4-way image classification set "Cereal_plant_disease_classification_with_severity_scoring_and_treatment_recommendation" from GitHub (daivik05/Cereal_plant_disease_classification_with_severity_scoring_and_treatment_recommendation); label vocabulary: rice healthy, wheat leaf healthy, wheat leaf septoria, wheat leaf stripe rust.

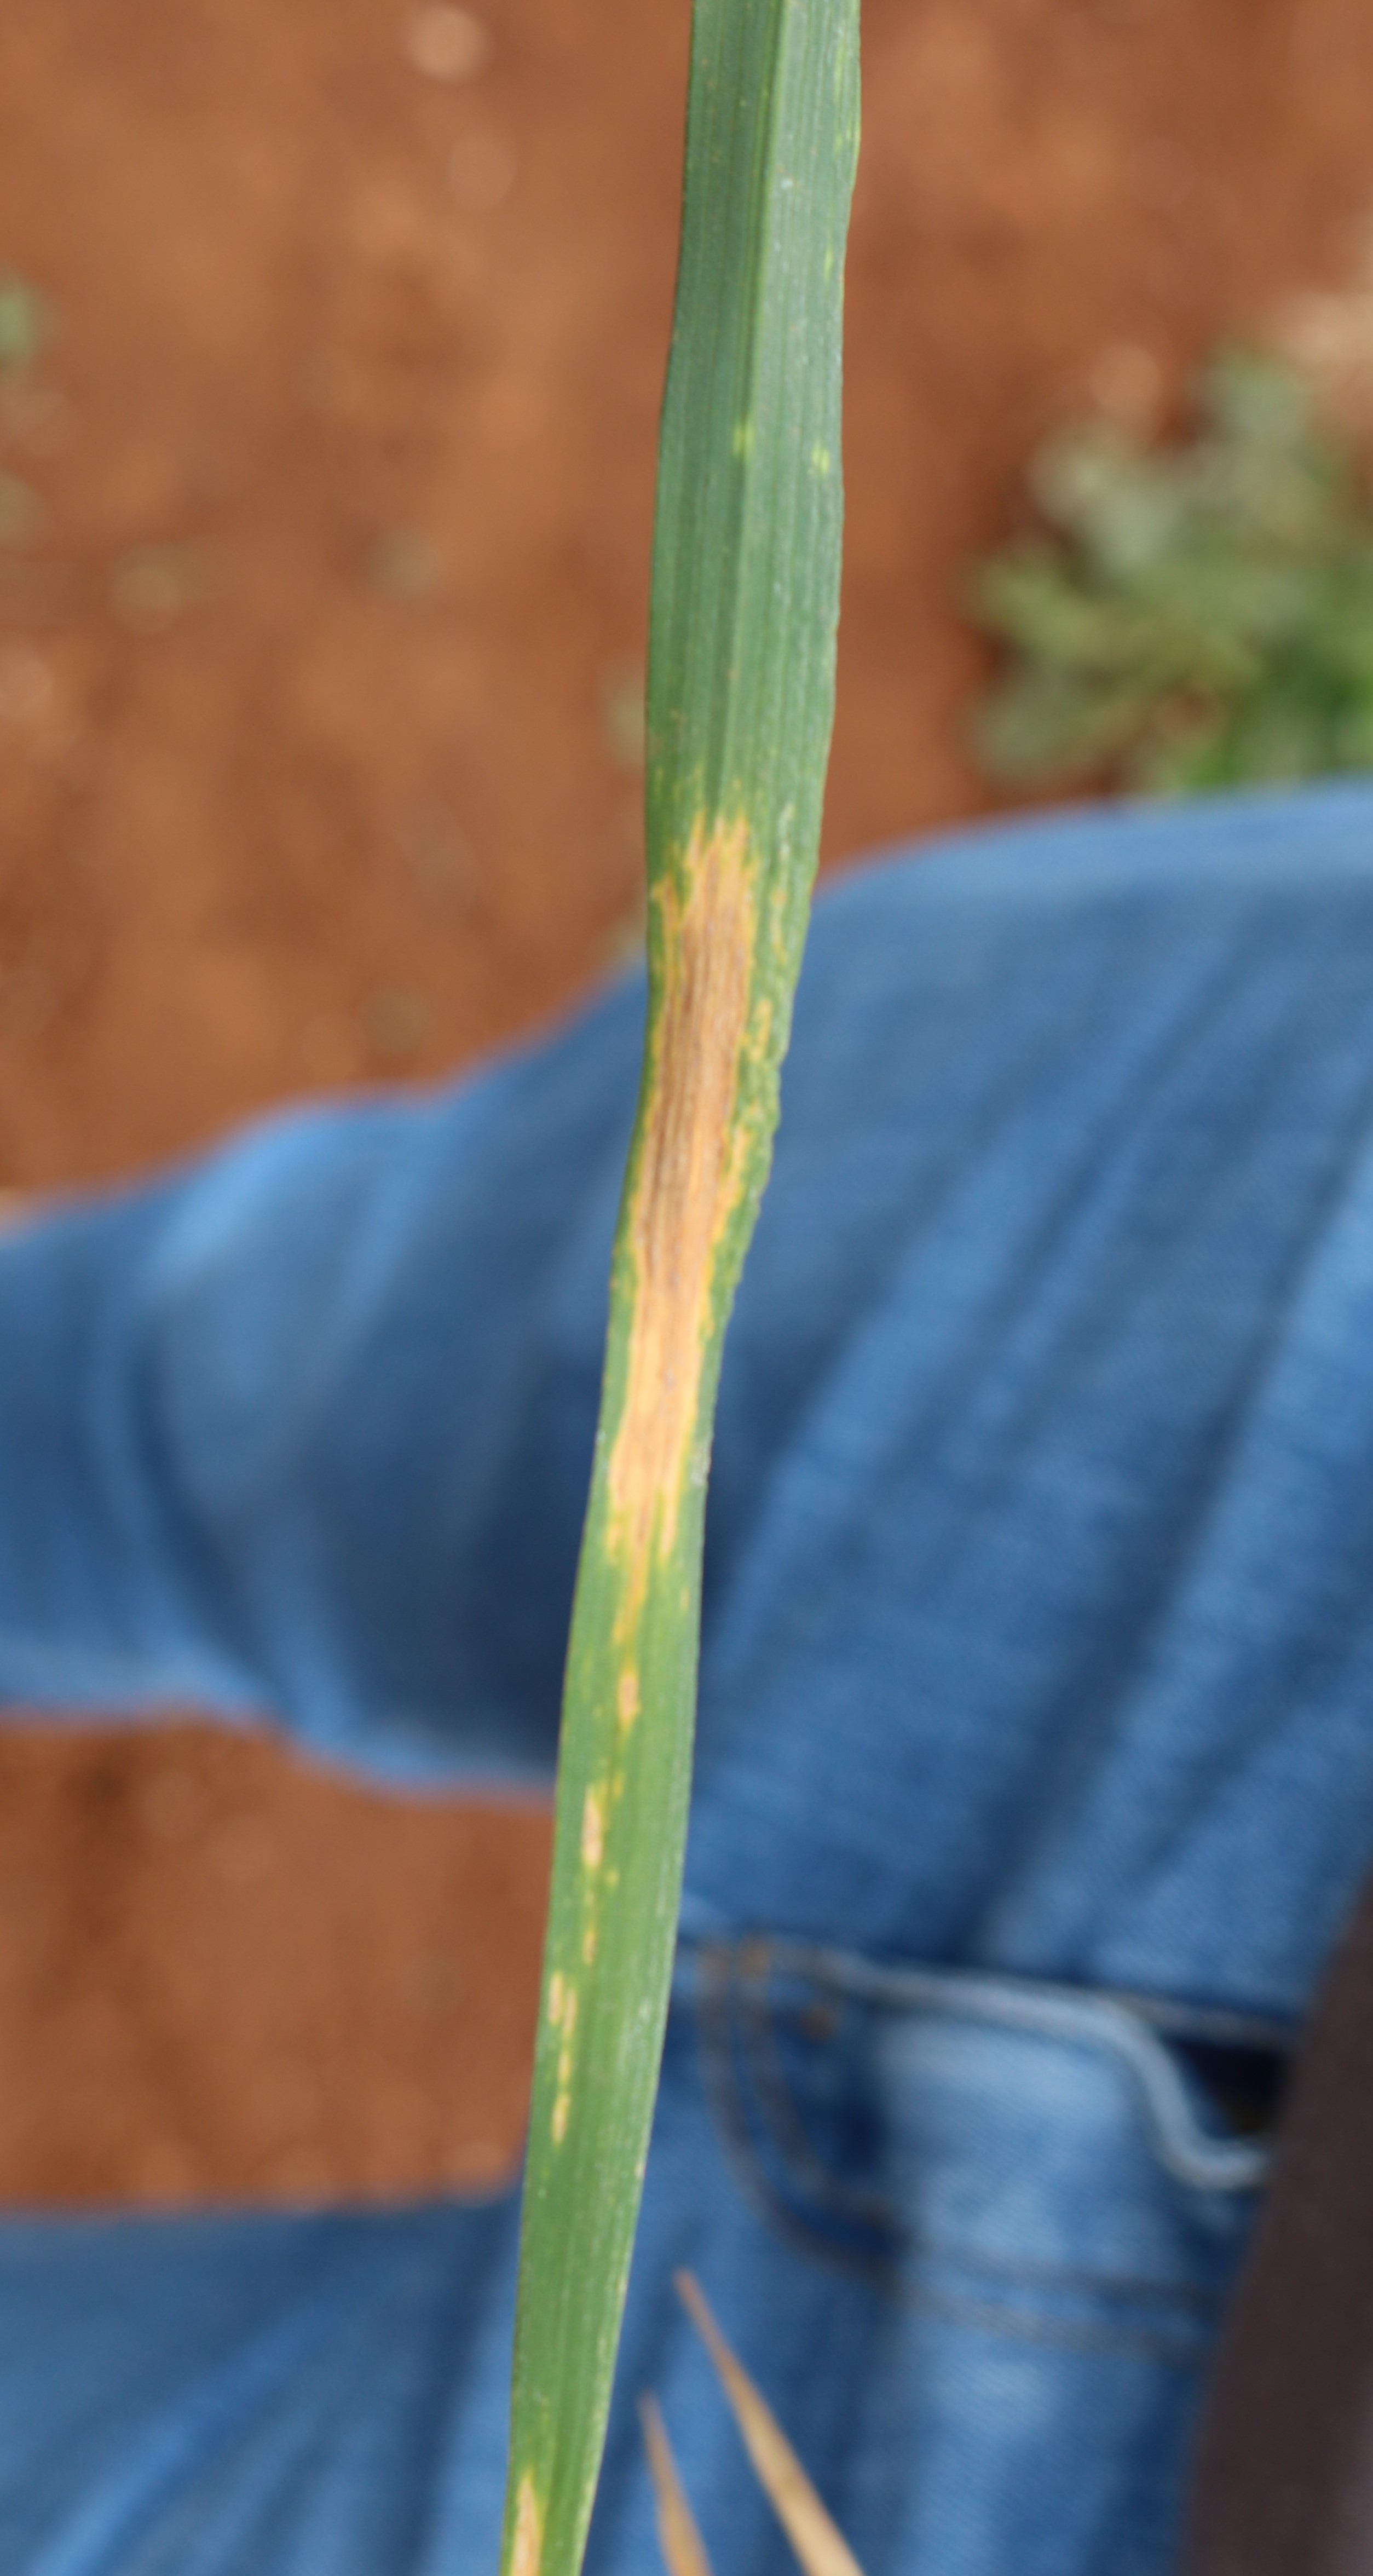
Label: wheat leaf septoria

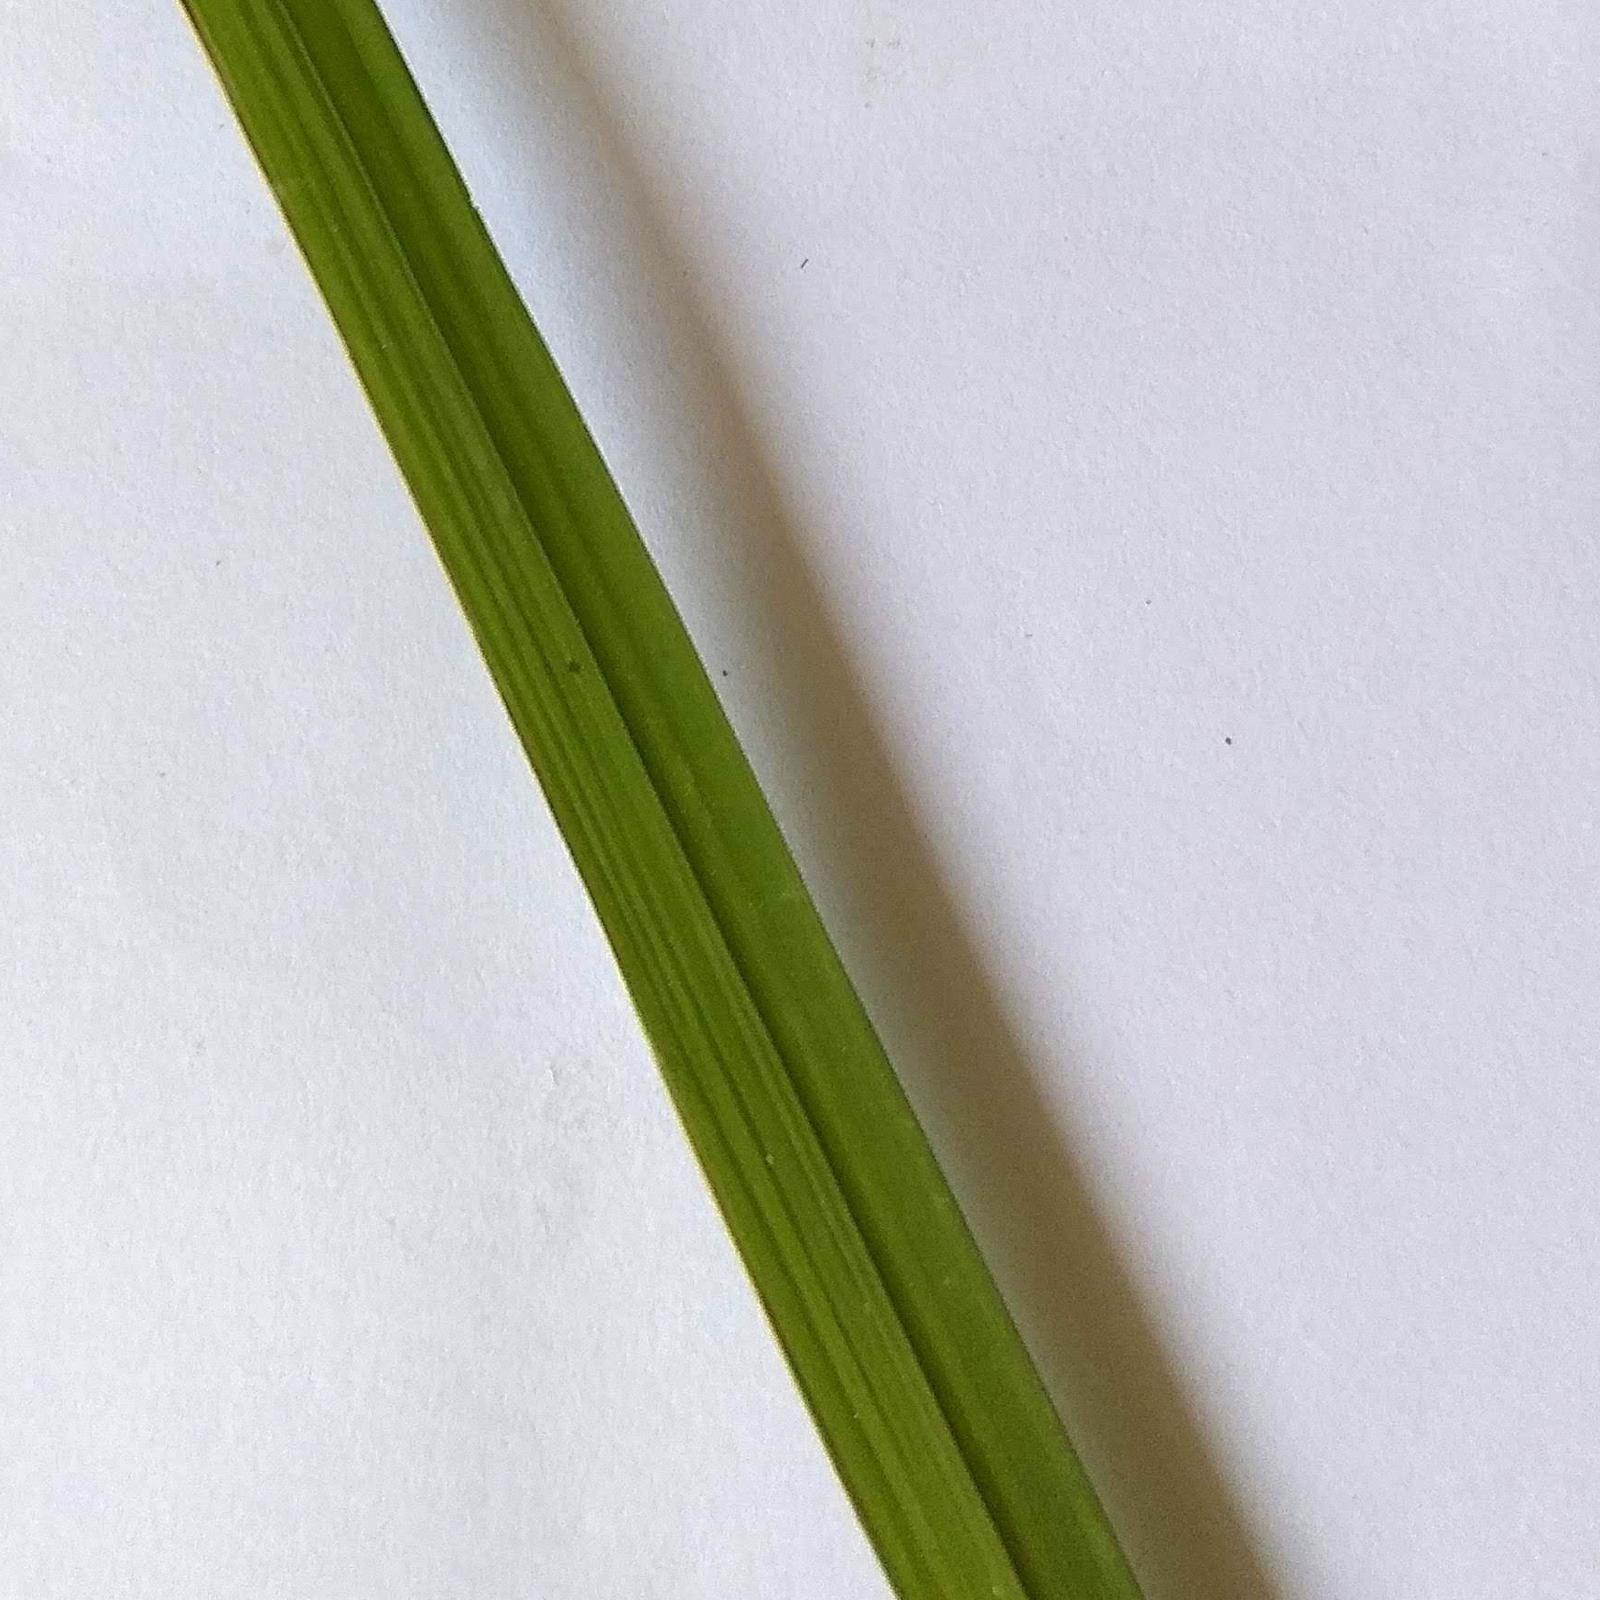
Label: rice healthy

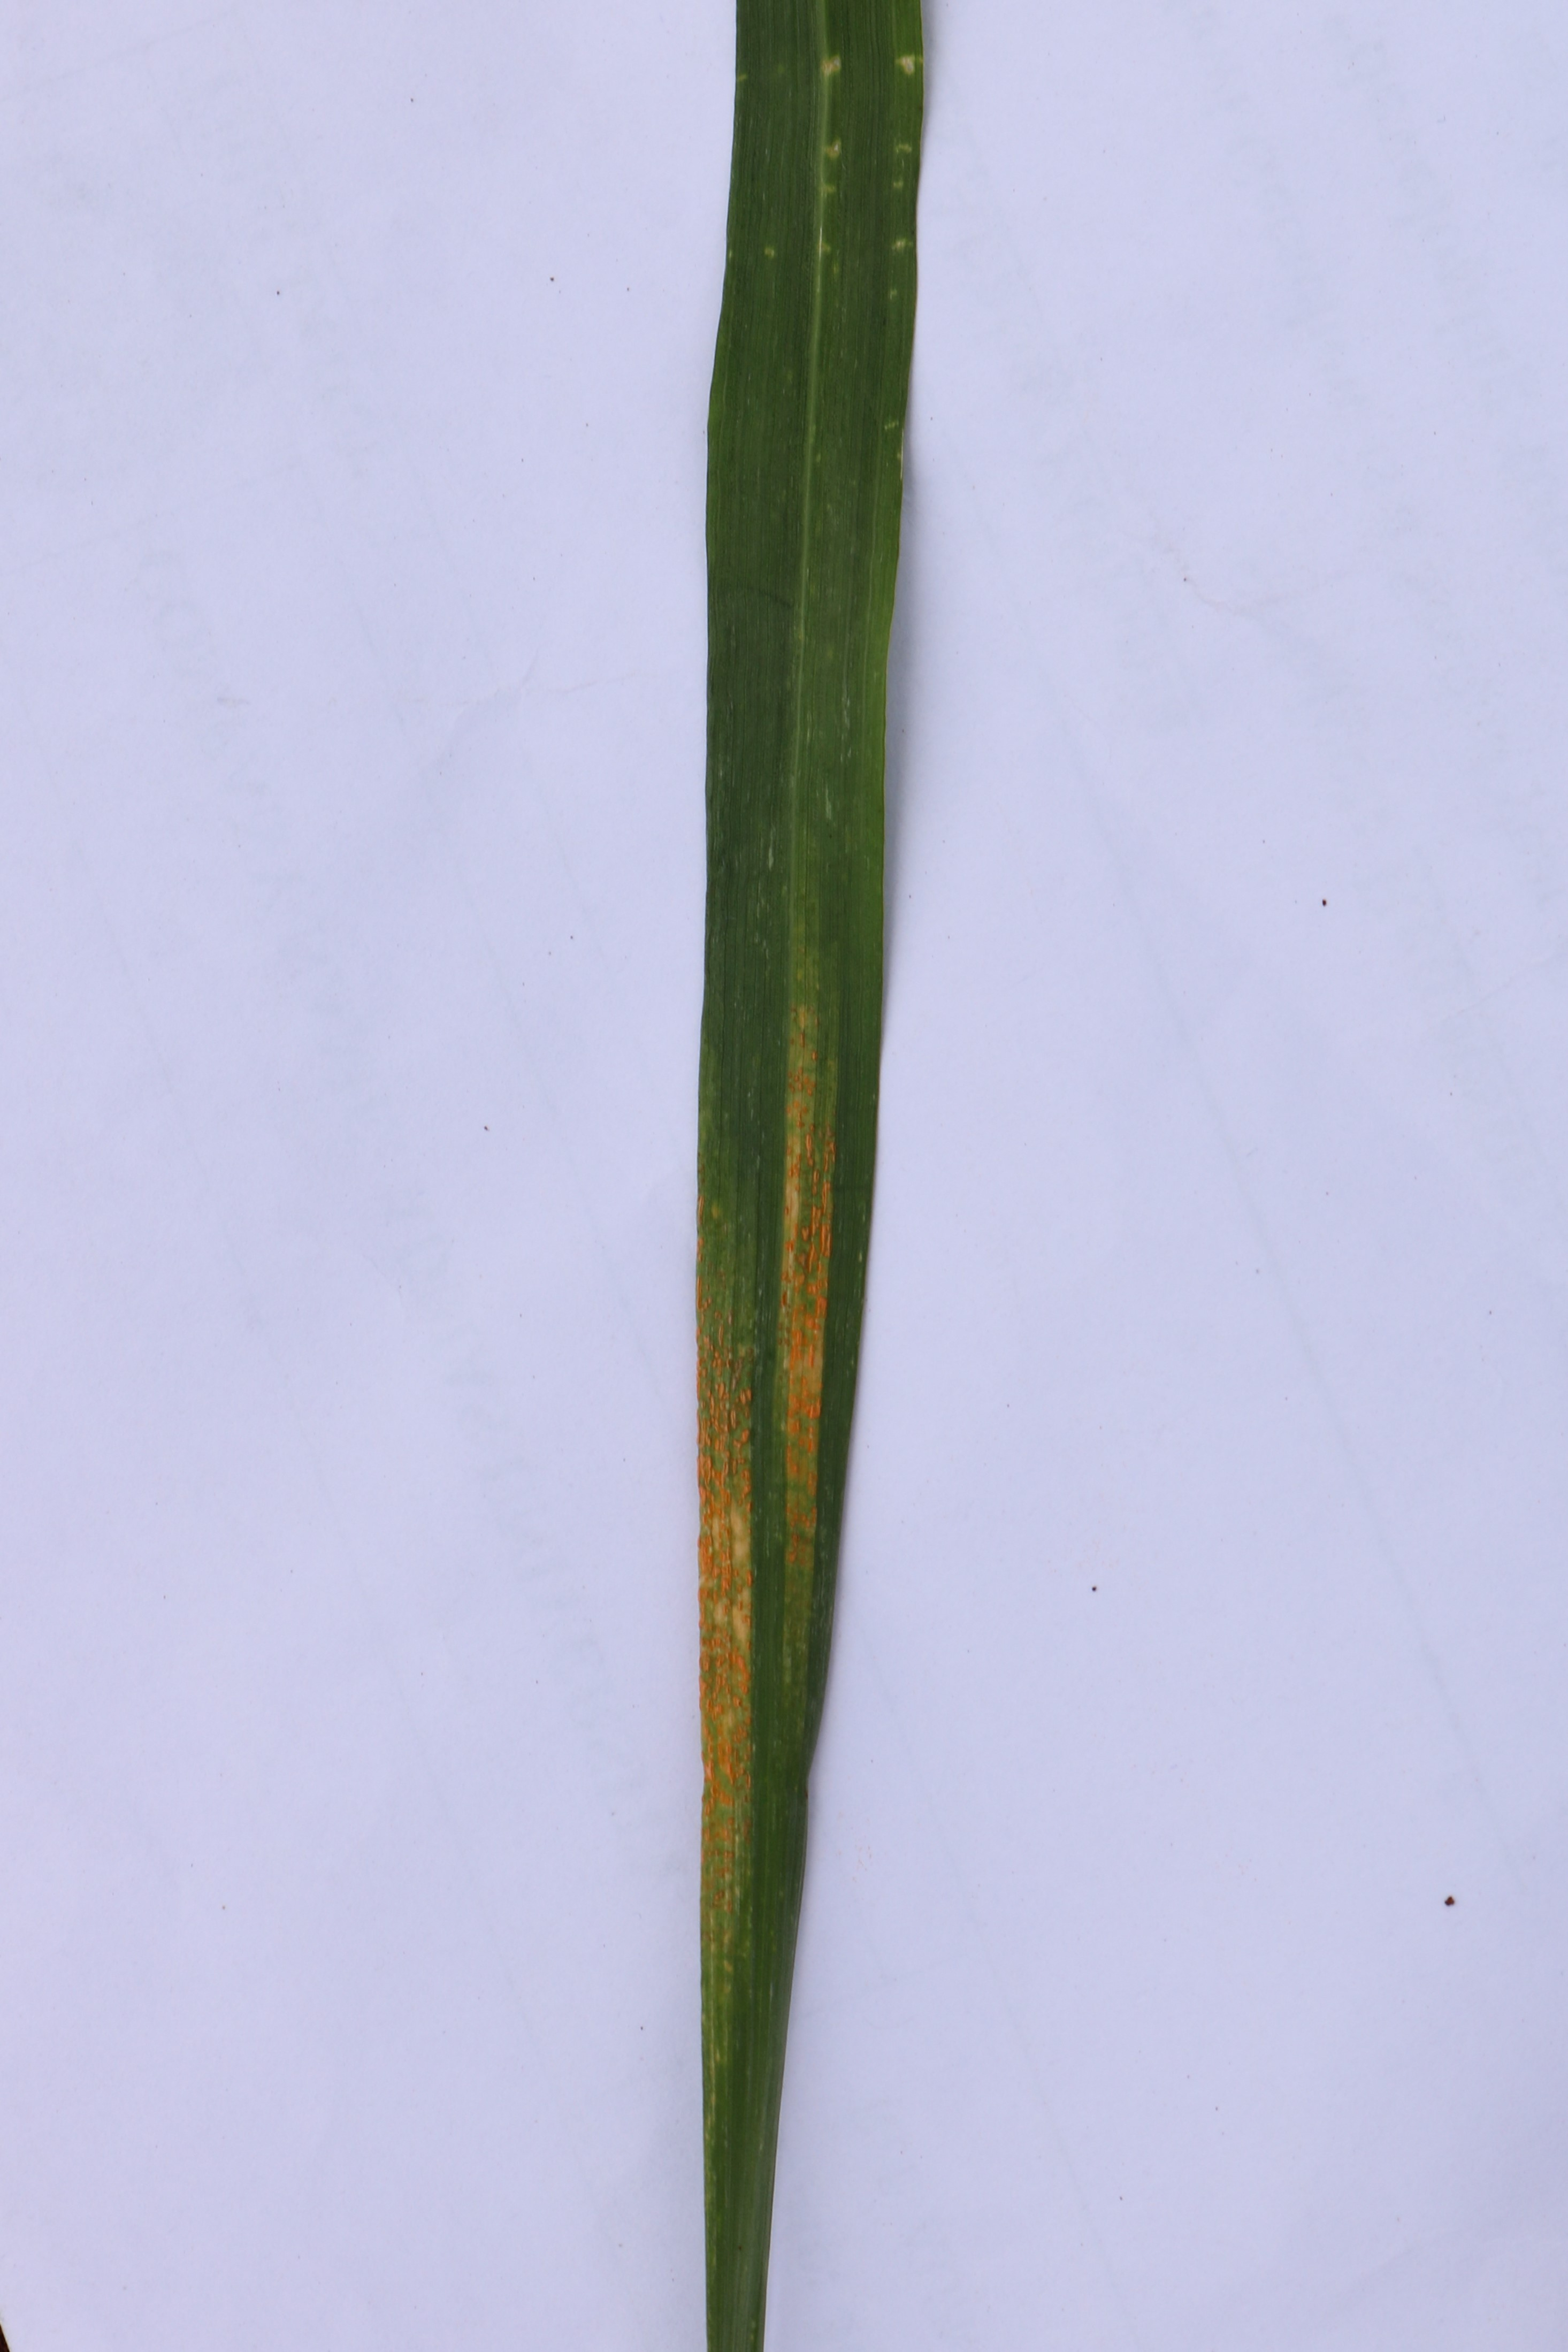
Label: wheat leaf stripe rust

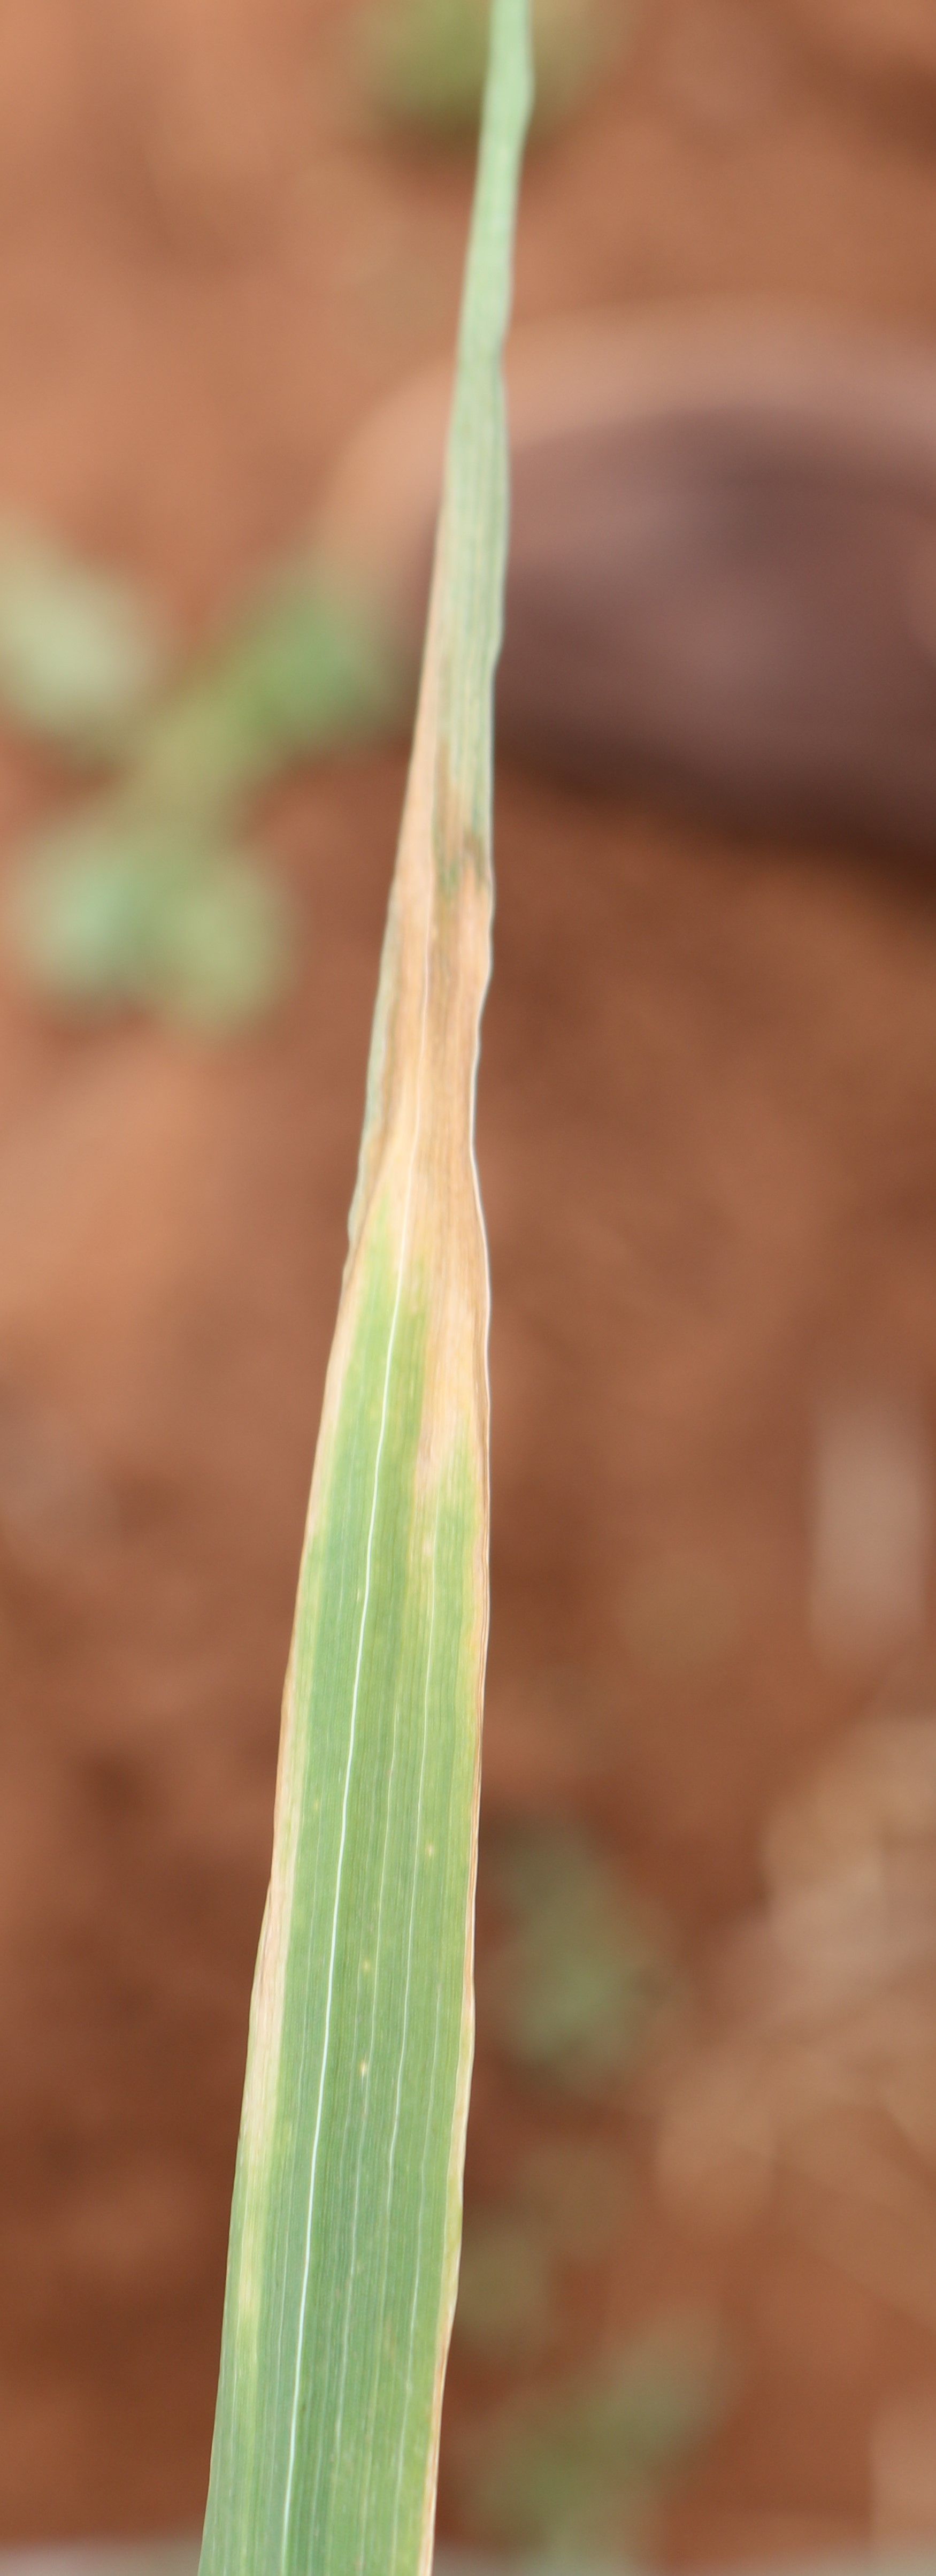
Label: wheat leaf septoria

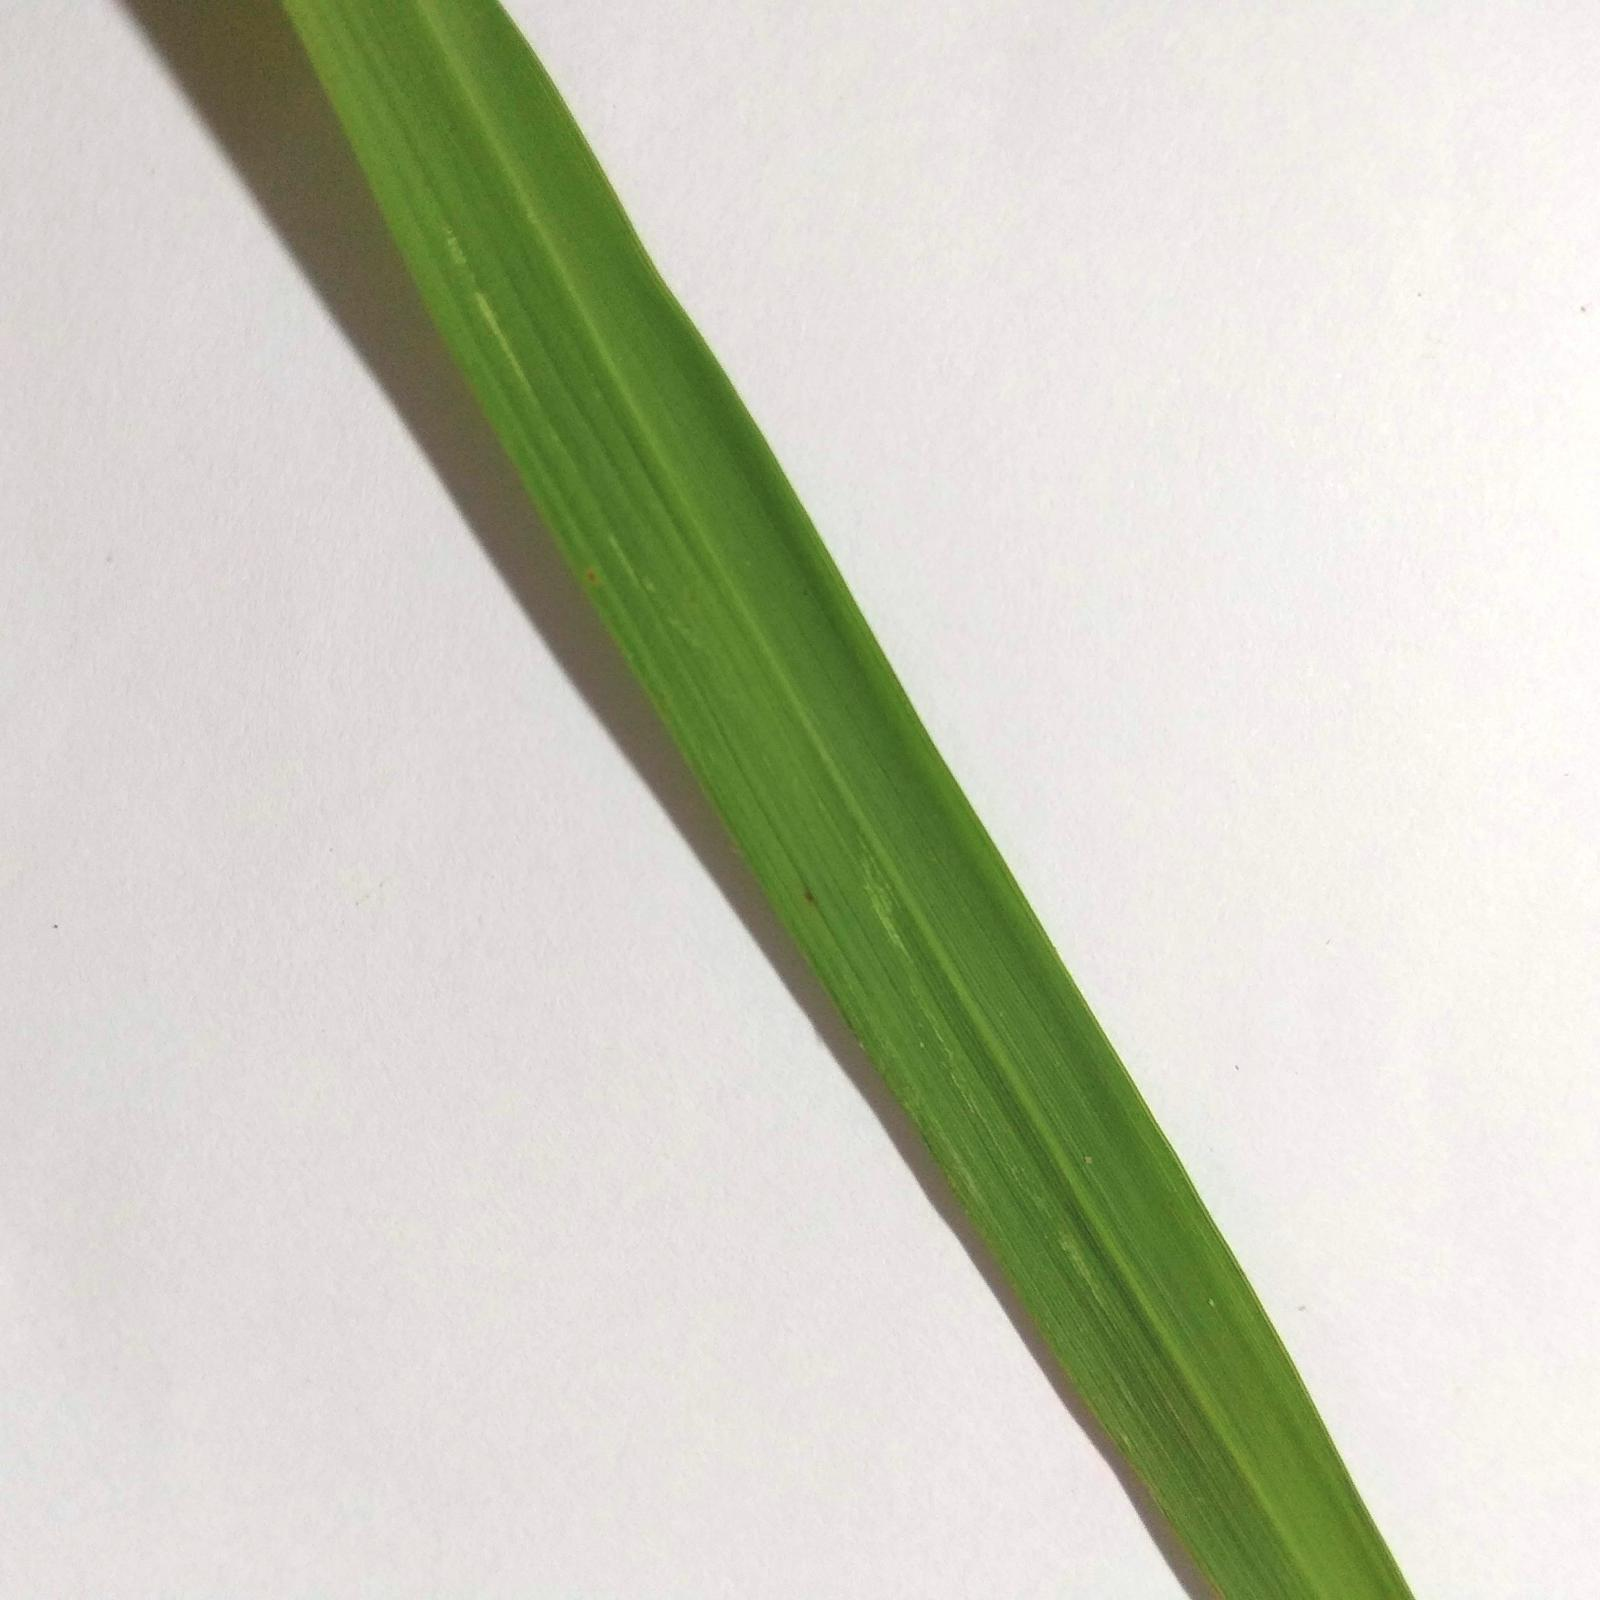
Label: rice healthy

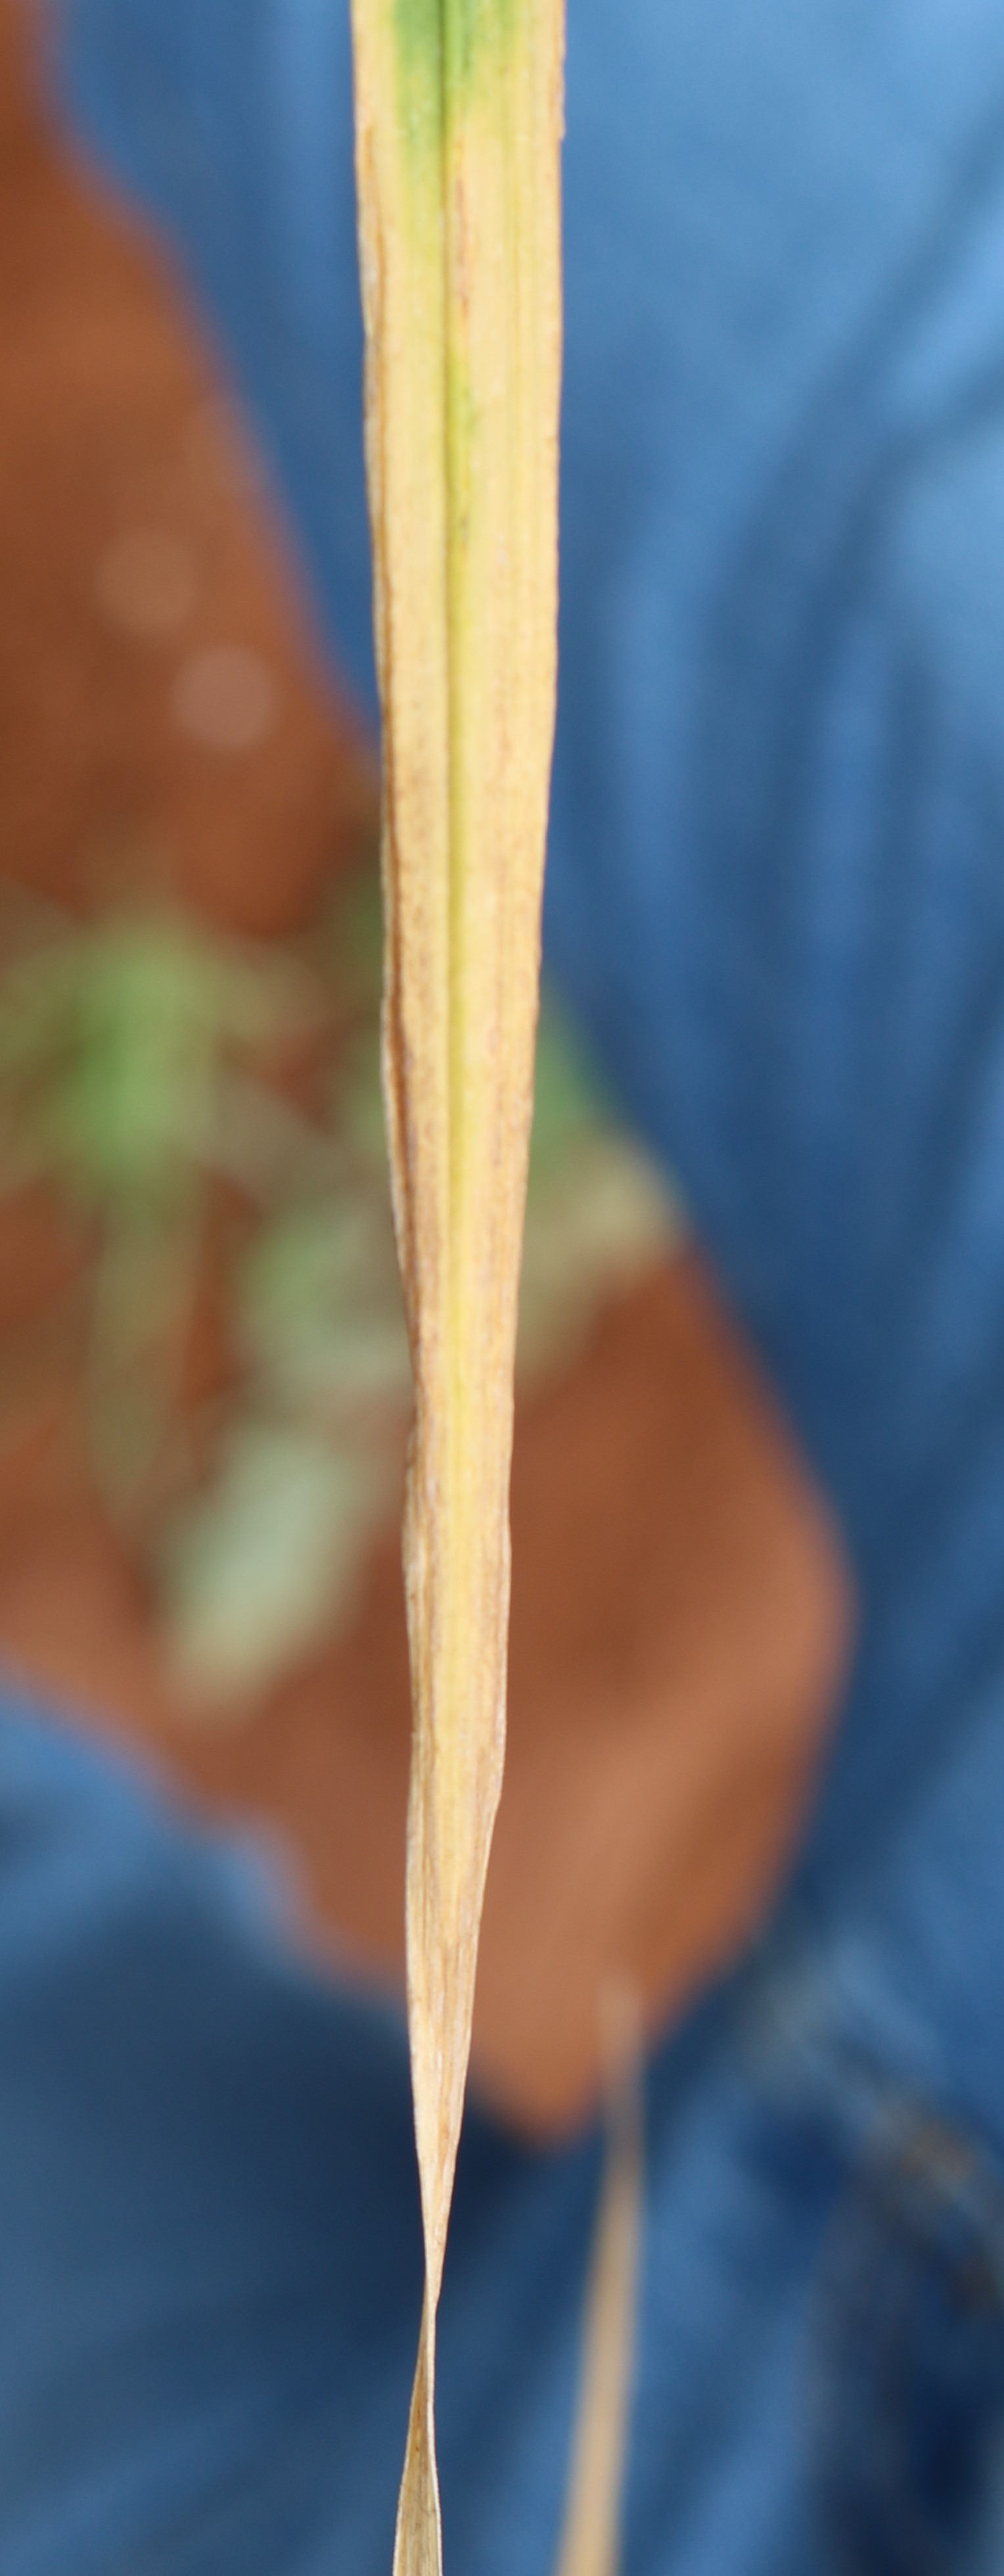
Label: wheat leaf septoria
